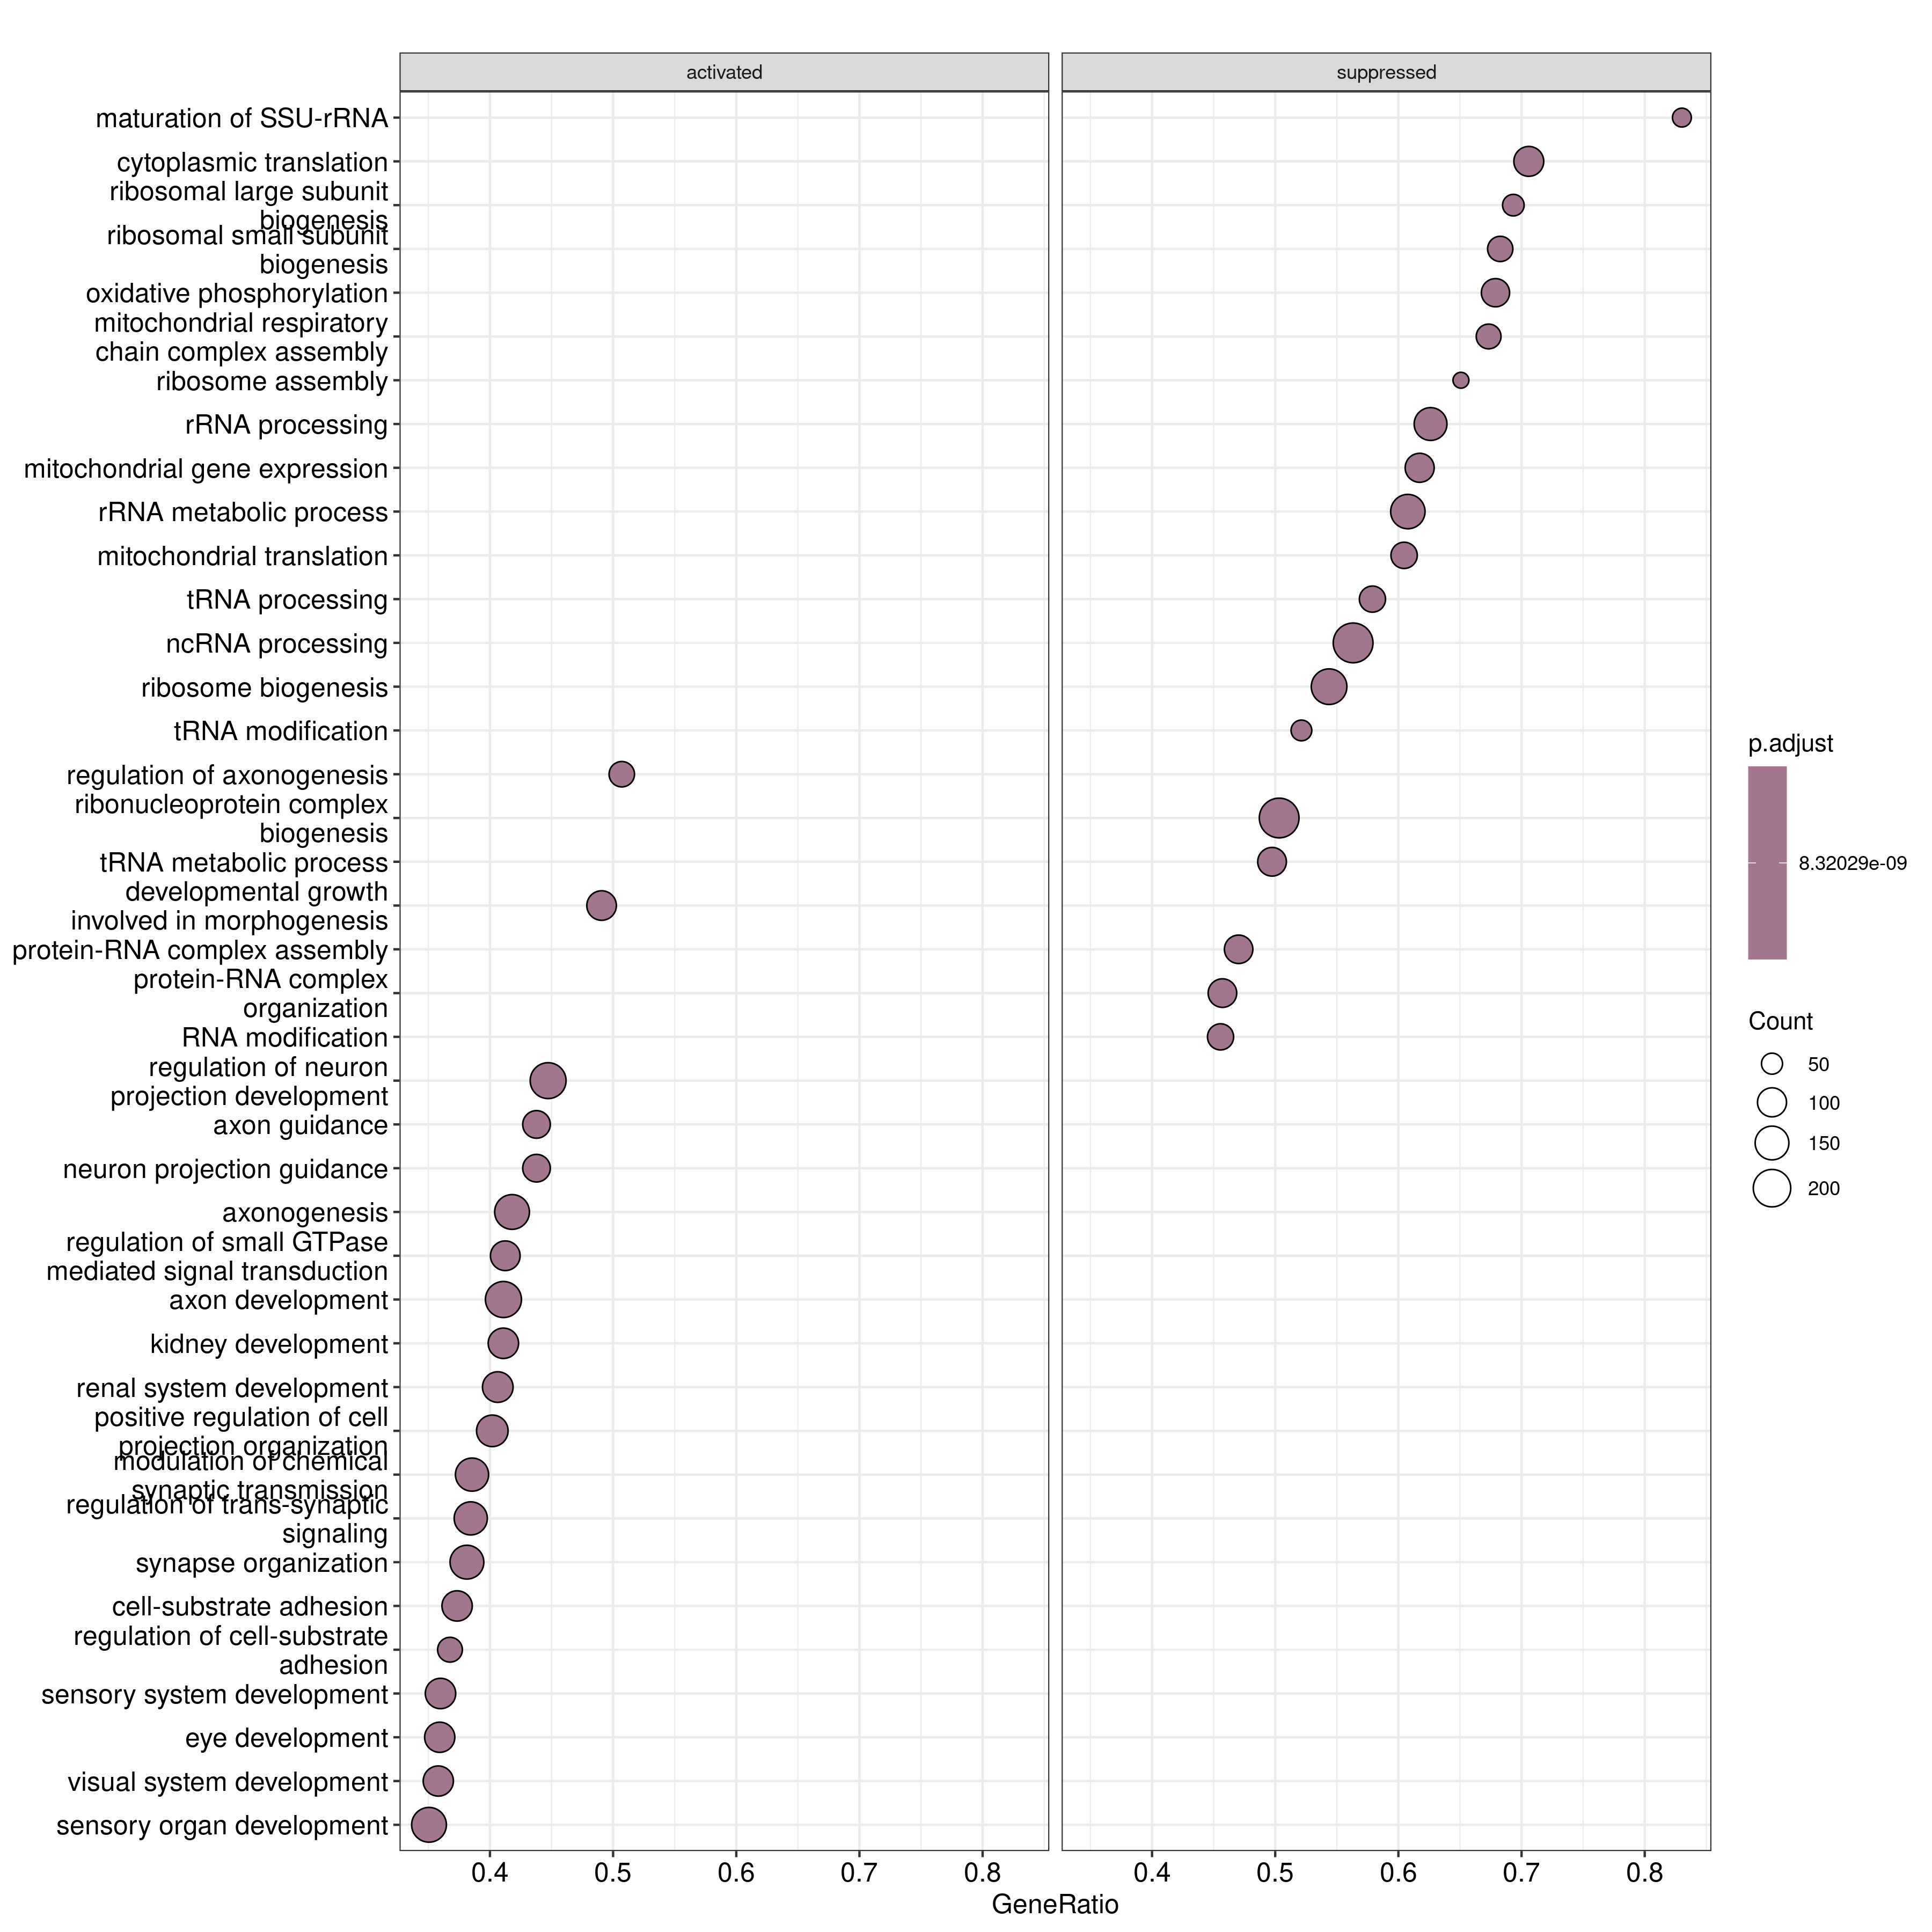

Values plotted in this chart, from the file beside it:
, ID, Description, setSize, enrichmentScore, NES, pvalue, p.adjust, qvalue, rank, leading_edge, core_enrichment
GO:0002181, GO:0002181, cytoplasmic translation, 153, -0.7798, -3.442, 1e-10, 8.32028985507247e-09, 5.25400457665904e-09, 2262, tags=71%, list=10%, signal=64%, ENSG00000197728/ENSG00000213553/ENSG0000…
GO:0042254, GO:0042254, ribosome biogenesis, 320, -0.6967, -3.348, 1e-10, 8.32028985507247e-09, 5.25400457665904e-09, 3004, tags=54%, list=14%, signal=48%, ENSG00000117133/ENSG00000178105/ENSG0000…
GO:0022613, GO:0022613, ribonucleoprotein complex biogenesis, 467, -0.6577, -3.258, 1e-10, 8.32028985507247e-09, 5.25400457665904e-09, 3144, tags=50%, list=14%, signal=44%, ENSG00000160214/ENSG00000083635/ENSG0000…
GO:0006364, GO:0006364, rRNA processing, 222, -0.6919, -3.213, 1e-10, 8.32028985507247e-09, 5.25400457665904e-09, 4284, tags=63%, list=19%, signal=51%, ENSG00000109536/ENSG00000058729/ENSG0000…
GO:0042274, GO:0042274, ribosomal small subunit biogenesis, 104, -0.7706, -3.201, 1e-10, 8.32028985507247e-09, 5.25400457665904e-09, 2980, tags=68%, list=13%, signal=59%, ENSG00000125445/ENSG00000150990/ENSG0000…
GO:0042273, GO:0042273, ribosomal large subunit biogenesis, 75, -0.8027, -3.149, 1e-10, 8.32028985507247e-09, 5.25400457665904e-09, 2705, tags=69%, list=12%, signal=61%, ENSG00000100029/ENSG00000073536/ENSG0000…
GO:0016072, GO:0016072, rRNA metabolic process, 260, -0.6563, -3.1, 1e-10, 8.32028985507247e-09, 5.25400457665904e-09, 4559, tags=61%, list=21%, signal=49%, ENSG00000122085/ENSG00000160570/ENSG0000…
GO:0034470, GO:0034470, ncRNA processing, 419, -0.5895, -2.892, 1e-10, 8.32028985507247e-09, 5.25400457665904e-09, 4791, tags=56%, list=22%, signal=45%, ENSG00000055917/ENSG00000166197/ENSG0000…
GO:0042255, GO:0042255, ribosome assembly, 63, -0.7546, -2.864, 1e-10, 8.32028985507247e-09, 5.25400457665904e-09, 2980, tags=65%, list=13%, signal=56%, ENSG00000125445/ENSG00000122140/ENSG0000…
GO:0022618, GO:0022618, protein-RNA complex assembly, 202, -0.6202, -2.856, 1e-10, 8.32028985507247e-09, 5.25400457665904e-09, 3139, tags=47%, list=14%, signal=41%, ENSG00000083635/ENSG00000125835/ENSG0000…
GO:0140053, GO:0140053, mitochondrial gene expression, 162, -0.6281, -2.792, 1e-10, 8.32028985507247e-09, 5.25400457665904e-09, 4097, tags=62%, list=19%, signal=51%, ENSG00000182154/ENSG00000154719/ENSG0000…
GO:0071826, GO:0071826, protein-RNA complex organization, 210, -0.6032, -2.779, 1e-10, 8.32028985507247e-09, 5.25400457665904e-09, 3139, tags=46%, list=14%, signal=40%, ENSG00000083635/ENSG00000125835/ENSG0000…
GO:0030490, GO:0030490, maturation of SSU-rRNA, 53, -0.752, -2.776, 1e-10, 8.32028985507247e-09, 5.25400457665904e-09, 4718, tags=83%, list=21%, signal=65%, ENSG00000112578/ENSG00000087269/ENSG0000…
GO:0008033, GO:0008033, tRNA processing, 133, -0.6132, -2.664, 1e-10, 8.32028985507247e-09, 5.25400457665904e-09, 4541, tags=58%, list=21%, signal=46%, ENSG00000087302/ENSG00000087995/ENSG0000…
GO:0033108, GO:0033108, mitochondrial respiratory chain complex …, 101, -0.6438, -2.655, 1e-10, 8.32028985507247e-09, 5.25400457665904e-09, 4556, tags=67%, list=21%, signal=54%, ENSG00000109390/ENSG00000250317/ENSG0000…
GO:0032543, GO:0032543, mitochondrial translation, 129, -0.6097, -2.636, 1e-10, 8.32028985507247e-09, 5.25400457665904e-09, 4199, tags=60%, list=19%, signal=49%, ENSG00000166902/ENSG00000182154/ENSG0000…
GO:0006399, GO:0006399, tRNA metabolic process, 195, -0.5665, -2.601, 1e-10, 8.32028985507247e-09, 5.25400457665904e-09, 4060, tags=50%, list=18%, signal=41%, ENSG00000100142/ENSG00000068438/ENSG0000…
GO:0050770, GO:0050770, regulation of axonogenesis, 142, 0.6187, 2.465, 1e-10, 8.32028985507247e-09, 5.25400457665904e-09, 4068, tags=51%, list=18%, signal=42%, ENSG00000099250/ENSG00000143320/ENSG0000…
GO:0006400, GO:0006400, tRNA modification, 94, -0.5994, -2.444, 1e-10, 8.32028985507247e-09, 5.25400457665904e-09, 4151, tags=52%, list=19%, signal=43%, ENSG00000162971/ENSG00000068438/ENSG0000…
GO:0006119, GO:0006119, oxidative phosphorylation, 137, -0.562, -2.439, 1e-10, 8.32028985507247e-09, 5.25400457665904e-09, 5063, tags=68%, list=23%, signal=53%, ENSG00000151366/ENSG00000178127/ENSG0000…
GO:0007409, GO:0007409, axonogenesis, 390, 0.5359, 2.356, 1e-10, 8.32028985507247e-09, 5.25400457665904e-09, 4068, tags=42%, list=18%, signal=35%, ENSG00000099250/ENSG00000143320/ENSG0000…
GO:0061564, GO:0061564, axon development, 438, 0.5292, 2.349, 1e-10, 8.32028985507247e-09, 5.25400457665904e-09, 4100, tags=41%, list=19%, signal=34%, ENSG00000099250/ENSG00000143320/ENSG0000…
GO:0010975, GO:0010975, regulation of neuron projection developm…, 398, 0.5206, 2.29, 1e-10, 8.32028985507247e-09, 5.25400457665904e-09, 4580, tags=45%, list=21%, signal=36%, ENSG00000099250/ENSG00000129244/ENSG0000…
GO:0007411, GO:0007411, axon guidance, 201, 0.5522, 2.281, 1e-10, 8.32028985507247e-09, 5.25400457665904e-09, 3776, tags=44%, list=17%, signal=37%, ENSG00000099250/ENSG00000149557/ENSG0000…
GO:0097485, GO:0097485, neuron projection guidance, 201, 0.5522, 2.281, 1e-10, 8.32028985507247e-09, 5.25400457665904e-09, 3776, tags=44%, list=17%, signal=37%, ENSG00000099250/ENSG00000149557/ENSG0000…
GO:0051056, GO:0051056, regulation of small GTPase mediated sign…, 257, 0.5328, 2.259, 1e-10, 8.32028985507247e-09, 5.25400457665904e-09, 4121, tags=41%, list=19%, signal=34%, ENSG00000099250/ENSG00000131089/ENSG0000…
GO:0009451, GO:0009451, RNA modification, 169, -0.5023, -2.256, 1e-10, 8.32028985507247e-09, 5.25400457665904e-09, 4215, tags=46%, list=19%, signal=37%, ENSG00000291151/ENSG00000162971/ENSG0000…
GO:0060560, GO:0060560, developmental growth involved in morphog…, 214, 0.5312, 2.21, 1e-10, 8.32028985507247e-09, 5.25400457665904e-09, 4684, tags=49%, list=21%, signal=39%, ENSG00000099250/ENSG00000143320/ENSG0000…
GO:0050808, GO:0050808, synapse organization, 396, 0.4967, 2.187, 1e-10, 8.32028985507247e-09, 5.25400457665904e-09, 4030, tags=38%, list=18%, signal=32%, ENSG00000099250/ENSG00000131089/ENSG0000…
GO:0048880, GO:0048880, sensory system development, 314, 0.5048, 2.184, 1e-10, 8.32028985507247e-09, 5.25400457665904e-09, 3370, tags=36%, list=15%, signal=31%, ENSG00000099250/ENSG00000128918/ENSG0000…
GO:0031346, GO:0031346, positive regulation of cell projection o…, 311, 0.5061, 2.181, 1e-10, 8.32028985507247e-09, 5.25400457665904e-09, 4180, tags=40%, list=19%, signal=33%, ENSG00000099250/ENSG00000129244/ENSG0000…
GO:0001654, GO:0001654, eye development, 309, 0.5046, 2.174, 1e-10, 8.32028985507247e-09, 5.25400457665904e-09, 3370, tags=36%, list=15%, signal=31%, ENSG00000099250/ENSG00000128918/ENSG0000…
GO:0000375, GO:0000375, RNA splicing, via transesterification re…, 288, -0.4531, -2.172, 1e-10, 8.32028985507247e-09, 5.25400457665904e-09, 5060, tags=47%, list=23%, signal=37%, ENSG00000131876/ENSG00000099995/ENSG0000…
GO:0150063, GO:0150063, visual system development, 310, 0.5031, 2.165, 1e-10, 8.32028985507247e-09, 5.25400457665904e-09, 3370, tags=36%, list=15%, signal=31%, ENSG00000099250/ENSG00000128918/ENSG0000…
GO:0050804, GO:0050804, modulation of chemical synaptic transmis…, 371, 0.4931, 2.16, 1e-10, 8.32028985507247e-09, 5.25400457665904e-09, 4106, tags=39%, list=19%, signal=32%, ENSG00000173267/ENSG00000168824/ENSG0000…
GO:0010810, GO:0010810, regulation of cell-substrate adhesion, 185, 0.5258, 2.159, 1e-10, 8.32028985507247e-09, 5.25400457665904e-09, 3716, tags=37%, list=17%, signal=31%, ENSG00000099250/ENSG00000110492/ENSG0000…
GO:0007423, GO:0007423, sensory organ development, 465, 0.4842, 2.157, 1e-10, 8.32028985507247e-09, 5.25400457665904e-09, 3395, tags=35%, list=15%, signal=30%, ENSG00000099250/ENSG00000128918/ENSG0000…
GO:0001822, GO:0001822, kidney development, 275, 0.5069, 2.156, 1e-10, 8.32028985507247e-09, 5.25400457665904e-09, 3585, tags=41%, list=16%, signal=35%, ENSG00000147257/ENSG00000099250/ENSG0000…
GO:0099177, GO:0099177, regulation of trans-synaptic signaling, 372, 0.4908, 2.154, 1e-10, 8.32028985507247e-09, 5.25400457665904e-09, 4106, tags=38%, list=19%, signal=32%, ENSG00000173267/ENSG00000168824/ENSG0000…
GO:0072001, GO:0072001, renal system development, 283, 0.5041, 2.152, 1e-10, 8.32028985507247e-09, 5.25400457665904e-09, 3585, tags=41%, list=16%, signal=34%, ENSG00000147257/ENSG00000099250/ENSG0000…
GO:0000377, GO:0000377, RNA splicing, via transesterification re…, 284, -0.4499, -2.151, 1e-10, 8.32028985507247e-09, 5.25400457665904e-09, 5060, tags=46%, list=23%, signal=36%, ENSG00000131876/ENSG00000099995/ENSG0000…
GO:0000398, GO:0000398, mRNA splicing, via spliceosome, 284, -0.4499, -2.151, 1e-10, 8.32028985507247e-09, 5.25400457665904e-09, 5060, tags=46%, list=23%, signal=36%, ENSG00000131876/ENSG00000099995/ENSG0000…
GO:0031589, GO:0031589, cell-substrate adhesion, 300, 0.4985, 2.14, 1e-10, 8.32028985507247e-09, 5.25400457665904e-09, 3895, tags=37%, list=18%, signal=31%, ENSG00000099250/ENSG00000129244/ENSG0000…
GO:0034329, GO:0034329, cell junction assembly, 369, 0.4858, 2.125, 1e-10, 8.32028985507247e-09, 5.25400457665904e-09, 4030, tags=36%, list=18%, signal=30%, ENSG00000099250/ENSG00000131089/ENSG0000…
GO:0030198, GO:0030198, extracellular matrix organization, 260, 0.4974, 2.108, 1e-10, 8.32028985507247e-09, 5.25400457665904e-09, 3339, tags=35%, list=15%, signal=30%, ENSG00000138061/ENSG00000130508/ENSG0000…
GO:0043062, GO:0043062, extracellular structure organization, 261, 0.4971, 2.108, 1e-10, 8.32028985507247e-09, 5.25400457665904e-09, 3339, tags=35%, list=15%, signal=30%, ENSG00000138061/ENSG00000130508/ENSG0000…
GO:0090596, GO:0090596, sensory organ morphogenesis, 225, 0.5036, 2.098, 1e-10, 8.32028985507247e-09, 5.25400457665904e-09, 3395, tags=38%, list=15%, signal=32%, ENSG00000114251/ENSG00000204262/ENSG0000…
GO:0045229, GO:0045229, external encapsulating structure organiz…, 261, 0.4946, 2.097, 1e-10, 8.32028985507247e-09, 5.25400457665904e-09, 3339, tags=35%, list=15%, signal=30%, ENSG00000138061/ENSG00000130508/ENSG0000…
GO:0007389, GO:0007389, pattern specification process, 403, 0.4737, 2.09, 1e-10, 8.32028985507247e-09, 5.25400457665904e-09, 4301, tags=39%, list=19%, signal=32%, ENSG00000147257/ENSG00000099250/ENSG0000…
GO:0050767, GO:0050767, regulation of neurogenesis, 330, 0.4777, 2.074, 1e-10, 8.32028985507247e-09, 5.25400457665904e-09, 4954, tags=43%, list=22%, signal=34%, ENSG00000099250/ENSG00000110492/ENSG0000…
GO:0007264, GO:0007264, small GTPase mediated signal transductio…, 438, 0.4671, 2.073, 1e-10, 8.32028985507247e-09, 5.25400457665904e-09, 5651, tags=46%, list=26%, signal=35%, ENSG00000099250/ENSG00000131089/ENSG0000…
GO:0003002, GO:0003002, regionalization, 365, 0.4724, 2.064, 1e-10, 8.32028985507247e-09, 5.25400457665904e-09, 4301, tags=39%, list=19%, signal=32%, ENSG00000147257/ENSG00000099250/ENSG0000…
GO:0043010, GO:0043010, camera-type eye development, 272, 0.4835, 2.058, 1e-10, 8.32028985507247e-09, 5.25400457665904e-09, 3370, tags=34%, list=15%, signal=29%, ENSG00000099250/ENSG00000128918/ENSG0000…
GO:2000147, GO:2000147, positive regulation of cell motility, 464, 0.4614, 2.055, 1e-10, 8.32028985507247e-09, 5.25400457665904e-09, 4770, tags=39%, list=22%, signal=31%, ENSG00000099250/ENSG00000115461/ENSG0000…
GO:0008380, GO:0008380, RNA splicing, 426, -0.418, -2.055, 1e-10, 8.32028985507247e-09, 5.25400457665904e-09, 5067, tags=44%, list=23%, signal=34%, ENSG00000104413/ENSG00000131876/ENSG0000…
GO:0030335, GO:0030335, positive regulation of cell migration, 448, 0.4607, 2.049, 1e-10, 8.32028985507247e-09, 5.25400457665904e-09, 4770, tags=39%, list=22%, signal=31%, ENSG00000099250/ENSG00000115461/ENSG0000…
GO:0040017, GO:0040017, positive regulation of locomotion, 473, 0.4578, 2.042, 1e-10, 8.32028985507247e-09, 5.25400457665904e-09, 4770, tags=38%, list=22%, signal=31%, ENSG00000099250/ENSG00000115461/ENSG0000…
GO:0006397, GO:0006397, mRNA processing, 452, -0.4145, -2.041, 1e-10, 8.32028985507247e-09, 5.25400457665904e-09, 5478, tags=44%, list=25%, signal=34%, ENSG00000125755/ENSG00000099783/ENSG0000…
GO:0030111, GO:0030111, regulation of Wnt signaling pathway, 296, 0.475, 2.039, 1e-10, 8.32028985507247e-09, 5.25400457665904e-09, 4035, tags=37%, list=18%, signal=31%, ENSG00000147257/ENSG00000110492/ENSG0000…
GO:0040013, GO:0040013, negative regulation of locomotion, 281, 0.4759, 2.034, 1e-10, 8.32028985507247e-09, 5.25400457665904e-09, 3448, tags=35%, list=16%, signal=30%, ENSG00000099250/ENSG00000129244/ENSG0000…
... 1,603 more rows
